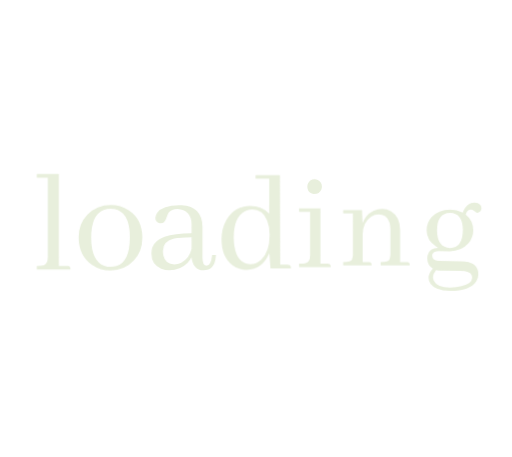
t = 0.00 s
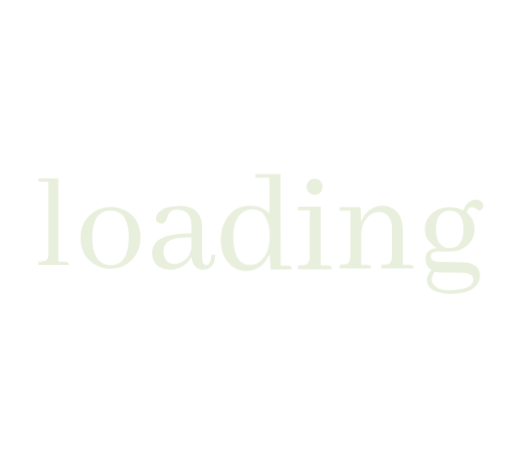
t = 0.26 s
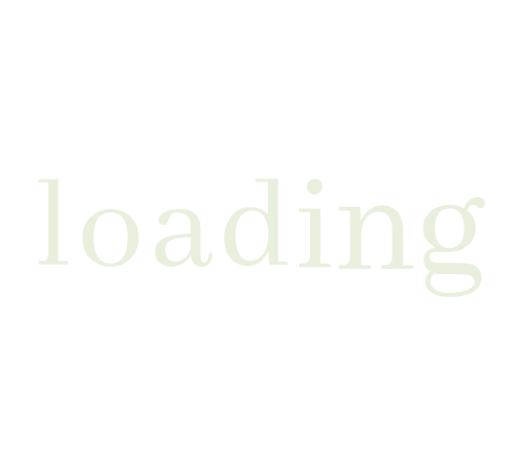
t = 0.53 s
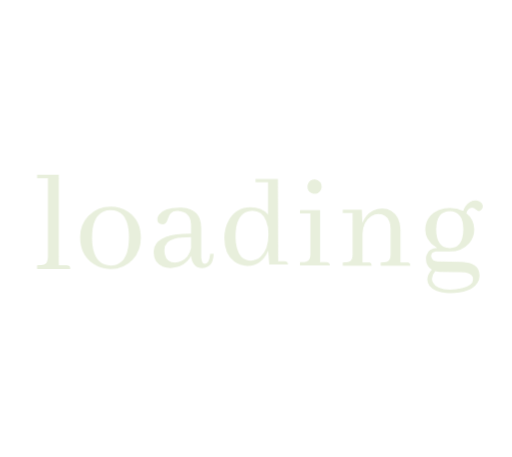
t = 0.79 s
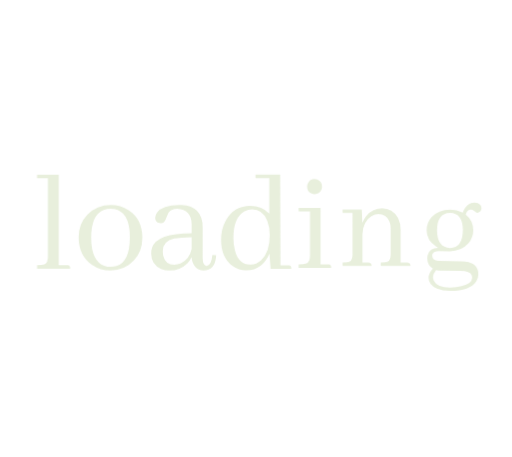
t = 1.05 s
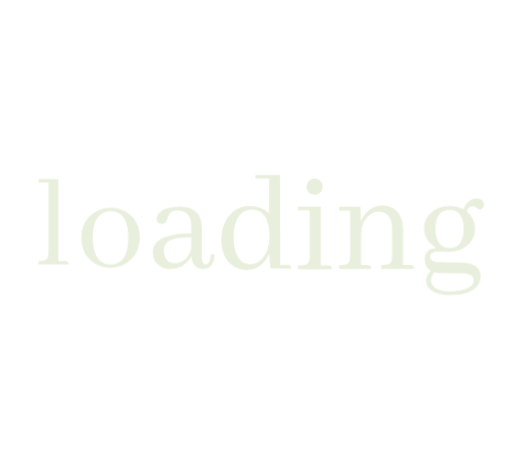
t = 1.32 s

The animated SVG that drew these frames (rendered in a browser with its animation timeline set to each time). Animation: 1 CSS @keyframes rule; one cycle of 1.58 s, repeats indefinitely.

<svg xmlns="http://www.w3.org/2000/svg" xmlns:xlink="http://www.w3.org/1999/xlink" viewBox="0 0 280 250" preserveAspectRatio="xMidYMid" style="display: block; shape-rendering: auto; background: transparent;" width="280" height="250"><style type="text/css">
  .ld-text text {
    text-anchor: middle;
    dominant-baseline: middle;
    font-size: 80px;
    opacity: 0;
    user-select: none;
    pointer-events: none;
  }
</style>
<g style="transform-origin:140px 125px;transform:scale(1)" class="ld-text">
<g transform="translate(140,125)">
  <g transform="scale(1.0000) translate(0,0)"><g class="path" style="opacity: 1; transform-origin: -110.7px -3.7px 0px; transform: matrix3d(0.91, 0, 0, 0, 0, 0.91, 0, 0, 0, 0, 0.91, 0, 0, 0, 0, 1); animation: 1s linear -0.5775s infinite forwards animate-vtr5kzn0kfc; transform-box: view-box;"><path d="M18.52 41.42L18.52 41.42L14.30 41.42L14.30-7.41L2.58-7.41L2.58-5.46L8.44-5.46L8.44 36.73Q8.44 40.32 6.41 41.03L6.41 41.03Q5.23 41.42 2.58 41.42L2.58 41.42L2.58 43.37L20.47 43.37Q20.47 41.65 19.30 41.49L19.30 41.49Q18.98 41.42 18.52 41.42" style="fill: rgb(232, 239, 220);" transform="translate(-122.225,-21.684)"></path></g><g class="path" style="opacity: 1; transform-origin: -79.61px 5.09px 0px; transform: matrix3d(0.91, 0, 0, 0, 0, 0.91, 0, 0, 0, 0, 0.91, 0, 0, 0, 0, 1); animation: 1s linear -0.495s infinite forwards animate-vtr5kzn0kfc; transform-box: view-box;"><path d="M32.34 26.73L32.34 26.73Q32.34 14.62 38.98 11.96L38.98 11.96Q40.70 11.34 42.58 11.34L42.58 11.34Q51.25 11.34 52.66 22.28L52.66 22.28Q52.89 24.15 52.89 26.42L52.89 26.42Q52.89 39.54 45.70 41.81L45.70 41.81Q44.30 42.20 42.81 42.20L42.81 42.20Q34.92 42.20 32.89 32.82L32.89 32.82Q32.34 30.09 32.34 26.73 zM42.81 9.39L42.81 9.39Q35.31 9.39 30.31 14.54L30.31 14.54Q25.70 19.31 25.70 26.42L25.70 26.42Q25.70 36.26 32.89 41.18L32.89 41.18Q37.27 44.15 42.58 44.15L42.58 44.15Q50.08 44.15 55 38.84L55 38.84Q59.53 33.99 59.53 26.73L59.53 26.73Q59.53 16.89 52.27 12.12L52.27 12.12Q47.97 9.39 42.81 9.39" style="fill: rgb(232, 239, 220);" transform="translate(-122.225,-21.684)"></path></g><g class="path" style="opacity: 1; transform-origin: -39.57px 5.09px 0px; transform: matrix3d(0.91, 0, 0, 0, 0, 0.91, 0, 0, 0, 0, 0.91, 0, 0, 0, 0, 1); animation: 1s linear -0.4125s infinite forwards animate-vtr5kzn0kfc; transform-box: view-box;"><path d="M93.20 44.15L93.20 44.15Q99.22 44.15 99.84 36.89L99.84 36.89Q99.92 36.42 99.92 36.03L99.92 36.03L97.89 35.95Q97.34 41.65 94.84 41.73L94.84 41.73Q92.81 41.57 92.73 37.67L92.73 37.67L92.73 21.18Q92.73 10.01 81.56 9.39L81.56 9.39Q80.86 9.39 80.16 9.39L80.16 9.39Q71.41 9.39 68.44 13.45L68.44 13.45Q67.50 14.78 67.50 16.10L67.50 16.10Q67.50 18.53 69.77 18.92L69.77 18.92Q70.16 18.99 70.55 18.99L70.55 18.99Q72.34 18.99 73.20 16.73L73.20 16.73Q74.30 13.84 74.69 13.29L74.69 13.29Q76.17 11.34 79.30 11.34L79.30 11.34Q86.64 11.81 86.88 19.39L86.88 19.39L86.88 24.31Q68.52 24.31 65.86 31.96L65.86 31.96Q65.39 33.45 65.39 35.17L65.39 35.17Q65.39 41.10 70.63 43.29L70.63 43.29Q72.73 44.15 75.08 44.15L75.08 44.15Q80.78 44.15 84.69 40.24L84.69 40.24Q86.09 38.76 86.80 37.12L86.80 37.12Q87.73 44.07 93.20 44.15 zM77.66 41.03L77.66 41.03Q72.89 41.03 71.80 36.26L71.80 36.26Q71.56 35.17 71.56 33.84L71.56 33.84Q71.56 28.60 77.58 27.20L77.58 27.20Q80.78 26.49 86.88 26.42L86.88 26.42L86.88 32.67Q85.70 38.06 81.17 40.24L81.17 40.24Q79.38 41.03 77.66 41.03" style="fill: rgb(232, 239, 220);" transform="translate(-122.225,-21.684)"></path></g><g class="path" style="opacity: 1; transform-origin: 0.12px -3.31px 0px; transform: matrix3d(0.91, 0, 0, 0, 0, 0.91, 0, 0, 0, 0, 0.91, 0, 0, 0, 0, 1); animation: 1s linear -0.33s infinite forwards animate-vtr5kzn0kfc; transform-box: view-box;"><path d="M129.45 35.09L130.08 43.37L141.25 43.37Q141.25 41.65 140.08 41.49L140.08 41.49Q139.77 41.42 139.30 41.42L139.30 41.42L135.39 41.42L135.23-7.41L121.95-7.41L121.95-5.46L129.38-5.46L129.38 13.60Q125.55 9.39 119.06 9.39L119.06 9.39Q110.47 9.39 106.09 17.04L106.09 17.04Q103.44 21.73 103.44 27.59L103.44 27.59Q103.44 37.28 109.53 41.73L109.53 41.73Q112.97 44.15 117.11 44.15L117.11 44.15Q125.63 44 129.45 35.09L129.45 35.09 zM110.08 26.65L110.08 26.65Q110.08 15.64 116.02 12.35L116.02 12.35Q117.89 11.34 120.16 11.34L120.16 11.34Q125.86 11.34 128.28 17.43L128.28 17.43Q129.61 20.71 129.61 25.17L129.61 25.17Q129.61 34.54 124.92 38.76L124.92 38.76Q122.42 41.03 119.22 41.03L119.22 41.03Q112.81 41.03 110.86 33.21L110.86 33.21Q110.08 30.32 110.08 26.65" style="fill: rgb(232, 239, 220);" transform="translate(-122.225,-21.684)"></path></g><g class="path" style="opacity: 1; transform-origin: 32.23px 5.09px 0px; transform: matrix3d(0.91, 0, 0, 0, 0, 0.91, 0, 0, 0, 0, 0.91, 0, 0, 0, 0, 1); animation: 1s linear -0.2475s infinite forwards animate-vtr5kzn0kfc; transform-box: view-box;"><path d="M161.48 41.42L161.48 41.42L157.58 41.42L157.58 10.17L145.47 10.17L145.47 12.12L151.72 12.12L151.72 36.73Q151.72 40.32 149.30 41.10L149.30 41.10Q148.13 41.42 145.47 41.42L145.47 41.42L145.47 43.37L163.44 43.37Q163.44 41.65 162.27 41.49L162.27 41.49Q161.88 41.42 161.48 41.42" style="fill: rgb(232, 239, 220);" transform="translate(-122.225,-21.684)"></path></g><g class="path" style="opacity: 1; transform-origin: 32.04px -22.92px 0px; transform: matrix3d(0.91, 0, 0, 0, 0, 0.91, 0, 0, 0, 0, 0.91, 0, 0, 0, 0, 1); animation: 1s linear -0.165s infinite forwards animate-vtr5kzn0kfc; transform-box: view-box;"><path d="M158.52-1.24L158.52-1.24Q158.52-3.97 156.09-5.15L156.09-5.15Q155.16-5.54 154.30-5.54L154.30-5.54Q151.56-5.54 150.39-3.04L150.39-3.04Q150-2.18 150-1.24L150-1.24Q150 1.65 152.58 2.74L152.58 2.74Q153.44 3.06 154.30 3.06L154.30 3.06Q157.03 3.06 158.13 0.56L158.13 0.56Q158.52-0.30 158.52-1.24" style="fill: rgb(232, 239, 220);" transform="translate(-122.225,-21.684)"></path></g><g class="path" style="opacity: 1; transform-origin: 65.94px 4.7px 0px; transform: matrix3d(0.91, 0, 0, 0, 0, 0.91, 0, 0, 0, 0, 0.91, 0, 0, 0, 0, 1); animation: 1s linear -0.0825s infinite forwards animate-vtr5kzn0kfc; transform-box: view-box;"><path d="M183.36 41.42L183.36 41.42L179.84 41.42L179.84 24.54Q180.08 17.28 185 14.07L185 14.07Q187.11 12.74 189.30 12.74L189.30 12.74Q194.06 12.74 195.78 17.20L195.78 17.20Q196.48 18.99 196.48 21.26L196.48 21.26L196.48 36.73Q196.48 40.32 194.45 41.03L194.45 41.03Q193.28 41.42 190.63 41.42L190.63 41.42L190.63 43.37L208.20 43.37Q208.20 41.65 207.03 41.49L207.03 41.49Q206.72 41.42 206.25 41.42L206.25 41.42L202.34 41.42L202.34 22.04Q202.34 14.23 196.95 10.87L196.95 10.87Q194.45 9.39 191.56 9.39L191.56 9.39Q185.78 9.39 182.03 13.99L182.03 13.99Q180.63 15.79 179.77 17.98L179.77 17.98L179.45 10.17L168.13 10.17L168.13 12.12L173.98 12.12L173.98 36.73Q173.98 40.32 171.95 41.03L171.95 41.03Q170.78 41.42 168.13 41.42L168.13 41.42L168.13 43.37L185.31 43.37Q185.31 41.65 184.14 41.49L184.14 41.49Q183.83 41.42 183.36 41.42" style="fill: rgb(232, 239, 220);" transform="translate(-122.225,-21.684)"></path></g><g class="path" style="opacity: 1; transform-origin: 108.32px 10.01px 0px; transform: matrix3d(0.91, 0, 0, 0, 0, 0.91, 0, 0, 0, 0, 0.91, 0, 0, 0, 0, 1); animation: 1s linear infinite forwards animate-vtr5kzn0kfc; transform-box: view-box;"><path d="M220.31 21.73L220.31 21.73Q220.47 11.42 228.13 11.34L228.13 11.34Q235.78 11.49 235.86 21.73L235.86 21.73Q235.70 32.35 228.13 32.43L228.13 32.43Q220.39 32.28 220.31 21.73 zM228.20 9.39L228.20 9.39Q221.17 9.39 217.03 13.92L217.03 13.92Q214.06 17.28 214.06 21.81L214.06 21.81Q214.06 27.74 219.84 31.65L219.84 31.65Q220.39 32.04 220.94 32.35L220.94 32.35Q215.94 32.35 214.69 36.65L214.69 36.65Q214.45 37.67 214.45 38.68L214.45 38.68Q214.53 42.82 217.81 44.85L217.81 44.85Q215.23 47.59 215.23 50.40L215.23 50.40Q215.23 54.70 220.31 56.81L220.31 56.81Q223.52 58.21 228.20 58.21L228.20 58.21Q240.08 58.21 243.91 52.43L243.91 52.43Q245.16 50.48 245.16 48.29L245.16 48.29Q245.16 41.57 237.42 40.56L237.42 40.56Q236.41 40.40 235.31 40.40L235.31 40.40L221.09 40.09Q217.50 39.85 217.42 36.96L217.42 36.96Q217.42 34.93 220 34.39L220 34.39Q220.55 34.31 221.17 34.31L221.17 34.31L228.05 34.39Q235 34.39 239.14 29.70L239.14 29.70Q242.11 26.34 242.11 21.73L242.11 21.73Q242.03 15.87 237.58 12.35L237.58 12.35Q238.28 9.85 240.23 9.39L240.23 9.39Q240.55 9.31 240.86 9.31L240.86 9.31Q241.95 9.31 243.20 10.48L243.20 10.48Q244.06 11.26 244.77 11.26L244.77 11.26Q246.72 10.79 247.03 8.76L247.03 8.76Q247.03 6.34 244.77 5.48L244.77 5.48Q243.91 5.17 243.05 5.17L243.05 5.17Q239.38 5.17 237.11 8.45L237.11 8.45Q236.25 9.70 235.78 11.18L235.78 11.18Q232.27 9.39 228.20 9.39 zM228.20 56.18L228.20 56.18Q220.47 56.18 218.44 52.12L218.44 52.12Q217.89 51.03 217.89 49.93L217.89 49.93Q217.97 47.82 219.77 45.71L219.77 45.71Q221.33 46.03 222.34 46.03L222.34 46.03L234.38 46.18Q240.23 46.26 241.17 48.84L241.17 48.84Q241.41 49.46 241.41 50.40L241.41 50.40Q241.41 53.84 235 55.40L235 55.40Q231.88 56.18 228.20 56.18" style="fill: rgb(232, 239, 220);" transform="translate(-122.225,-21.684)"></path></g></g><text dy="0.35em" fill="#e8efdc" font-family="Abhaya Libre" font-size="80">loading</text>
</g>
</g><style type="text/css">@keyframes animate-vtr5kzn0kfc { 0.00% {transform: translate(0.00px,0.00px) rotate(0.00deg) scale(0.91, 0.91) skew(0deg, 0.00deg) ;opacity: 1.00;}4.00% {transform: translate(0.00px,0.00px) rotate(0.00deg) scale(0.91, 0.91) ;}8.00% {animation-timing-function: cubic-bezier(0.69,0.60,0.35,0.27);transform: translate(0.00px,0.00px) rotate(0.00deg) scale(0.91, 0.91) ;}14.00% {transform: translate(0.00px,0.00px) rotate(0.00deg) scale(0.93, 0.93) ;}18.00% {transform: translate(0.00px,0.00px) rotate(0.00deg) scale(0.94, 0.94) ;}22.00% {animation-timing-function: cubic-bezier(0.67,0.66,0.34,0.33);transform: translate(0.00px,0.00px) rotate(0.00deg) scale(0.96, 0.96) ;}26.00% {transform: translate(0.00px,0.00px) rotate(0.00deg) scale(0.97, 0.97) ;}30.00% {transform: translate(0.00px,0.00px) rotate(0.00deg) scale(0.99, 0.99) ;}34.00% {animation-timing-function: cubic-bezier(0.65,0.71,0.32,0.38);transform: translate(0.00px,0.00px) rotate(0.00deg) scale(1.01, 1.01) ;}40.00% {animation-timing-function: cubic-bezier(0.64,0.74,0.31,0.41);transform: translate(0.00px,0.00px) rotate(0.00deg) scale(1.02, 1.02) ;}46.00% {animation-timing-function: cubic-bezier(0.60,0.91,0.23,0.63);transform: translate(0.00px,0.00px) rotate(0.00deg) scale(1.03, 1.03) ;}50.00% {transform: translate(0.00px,0.00px) rotate(0.00deg) scale(1.03, 1.03) ;}54.00% {transform: translate(0.00px,0.00px) rotate(0.00deg) scale(1.03, 1.03) ;}58.00% {animation-timing-function: cubic-bezier(0.69,0.60,0.35,0.27);transform: translate(0.00px,0.00px) rotate(0.00deg) scale(1.03, 1.03) ;}64.00% {transform: translate(0.00px,0.00px) rotate(0.00deg) scale(1.01, 1.01) ;}68.00% {transform: translate(0.00px,0.00px) rotate(0.00deg) scale(1.00, 1.00) ;}72.00% {animation-timing-function: cubic-bezier(0.67,0.66,0.34,0.33);transform: translate(0.00px,0.00px) rotate(0.00deg) scale(0.98, 0.98) ;}76.00% {animation-timing-function: cubic-bezier(0.66,0.68,0.33,0.35);transform: translate(0.00px,0.00px) rotate(0.00deg) scale(0.97, 0.97) ;}82.00% {animation-timing-function: cubic-bezier(0.65,0.71,0.32,0.38);transform: translate(0.00px,0.00px) rotate(0.00deg) scale(0.94, 0.94) ;}88.00% {animation-timing-function: cubic-bezier(0.65,0.73,0.31,0.40);transform: translate(0.00px,0.00px) rotate(0.00deg) scale(0.92, 0.92) ;}94.00% {animation-timing-function: cubic-bezier(0.63,0.80,0.28,0.48);transform: translate(0.00px,0.00px) rotate(0.00deg) scale(0.91, 0.91) ;}100.00% {animation-timing-function: cubic-bezier(0.63,0.80,0.28,0.48);transform: translate(0.00px,0.00px) rotate(0.00deg) scale(0.91, 0.91) ;} }</style><!-- [ldio] generated by https://loading.io --></svg>
